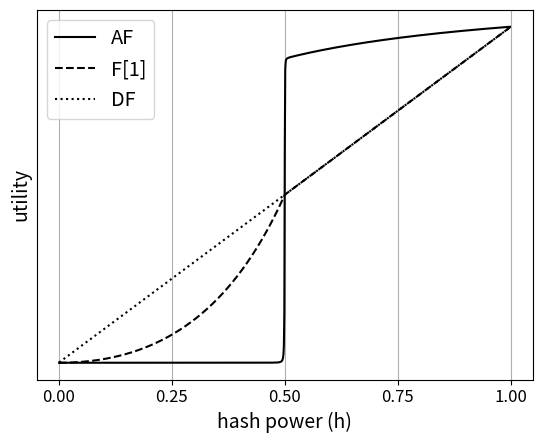

The matplotlib source for this figure:
import matplotlib.pyplot as plt
import numpy as np
import math

# generating function of Catalan numbers:
def f(x): 
	return (1-np.sqrt(1-4*x))/(2*x)

# Data for plotting

## alpha and beta
a = 0.9999967030
b = 0.9999996156

def af(h):
	psi = (a*b*h)*f(a*b*b*h*(1-h))
	fi = ((a*b*h)/((1-a)*(1-b)))*(f(b*b*h*(1-h))-a*f(a*b*b*h*(1-h)))

	return (1-b)*fi/(1-psi)

def fo(h):
	## fork once strategy (genesis fork)
	k1 = (a*b*h)/((1-a)*(1-b))
	k2 = (a*a*b*h*(a*b+h*b-h*a*b-1))/((1-a)*(1-b)*(1-a*b))

	return (1-b)*(k1*f(b*b*h*(1-h)) + k2*f(a*b*b*h*(1-h)))

def ft(h): 
	psi = (a*b*h)*f(a*b*b*h*(1-h))
	fi = ((a*b*h)/((1-a)*(1-b)))*(f(b*b*h*(1-h))-a*f(a*b*b*h*(1-h)))

	return (1-b)*fi + psi*fo(h)

def fthr(h): 
	psi = (a*b*h)*f(a*b*b*h*(1-h))
	fi = ((a*b*h)/((1-a)*(1-b)))*(f(b*b*h*(1-h))-a*f(a*b*b*h*(1-h)))

	return (1-b)*fi + psi*ft(h)


def default_comp(h):
	return (1-b)*h*a*b/((1-b)*(1-a*b))

## the range and granularity to consider
h = np.arange(0.001, 0.999, 0.001)

always_fork = af(h)

fork_once = fo(h)

fork_trice = fthr(h)

default = default_comp(h)

## plotting
fig, ax = plt.subplots()

linestyles = ['-', '--', '-.', ':']
markers = [".",",","o","v","^","<",">","s","P","+","X"]

# plot the utlities
ax.plot(h,always_fork,color='black',linestyle=linestyles[0])
ax.plot(h,fork_once,color='black',linestyle=linestyles[1])
#ax.plot(h,fork_trice,color='black',linestyle=linestyles[2])
ax.plot(h,default,color='black',linestyle=linestyles[3])

ax.set(xlabel='hash power (h)', ylabel='utility')
ax.grid()

ax.legend(['AF','F[1]','DF'],fontsize = 'x-large')

ax.set_xticks([0,0.25,0.5,0.75,1])
ax.set_yticks([])

for item in ax.get_xticklabels():
	item.set_fontsize(12)
ax.xaxis.label.set_fontsize(14)
ax.yaxis.label.set_fontsize(14)


fig.savefig("test_AF.png")
plt.show()
